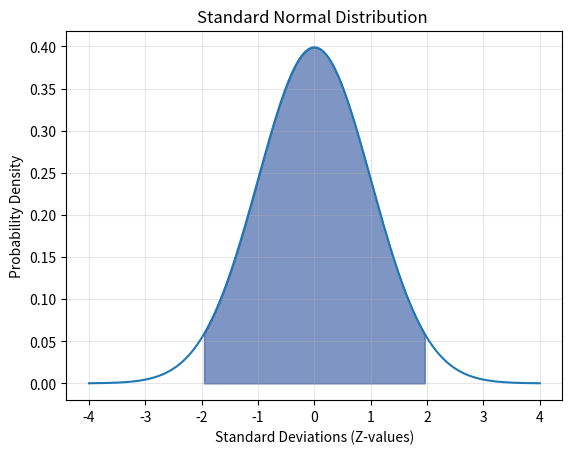

The script that saved this image: (Note: this script raises an exception after producing the figure.)
import numpy as np
import matplotlib.pyplot as plt
from scipy.stats import norm

mu, sigma = 0, 1
x = np.linspace(mu - sigma * 4, mu + sigma * 4, 1000)
y = norm.pdf(x, mu, sigma)

lower,upper = norm.ppf(.025, mu, sigma), norm.ppf(.975, mu, sigma)

A = norm.cdf(upper, mu, sigma) - norm.cdf(lower, mu, sigma)
print(f"Area under curve: {A:.4f}")

# Plot the distribution
plt.plot(x, y)

# Shade the area between lower and upper
shade_x = x[(x >= lower) & (x <= upper)]
shade_y = norm.pdf(shade_x, mu, sigma)
plt.fill_between(shade_x, shade_y, alpha=0.5, color='#002d8b')

plt.title("Standard Normal Distribution ")
plt.xlabel("Standard Deviations (Z-values)")
plt.ylabel("Probability Density")
plt.grid(True, alpha=0.3)

import os
plt.savefig(f"assets/{os.path.basename(__file__).replace('.py', '.svg')}", transparent=True)
plt.savefig(f"assets/{os.path.basename(__file__).replace('.py', '.png')}", transparent=True)

plt.show()
